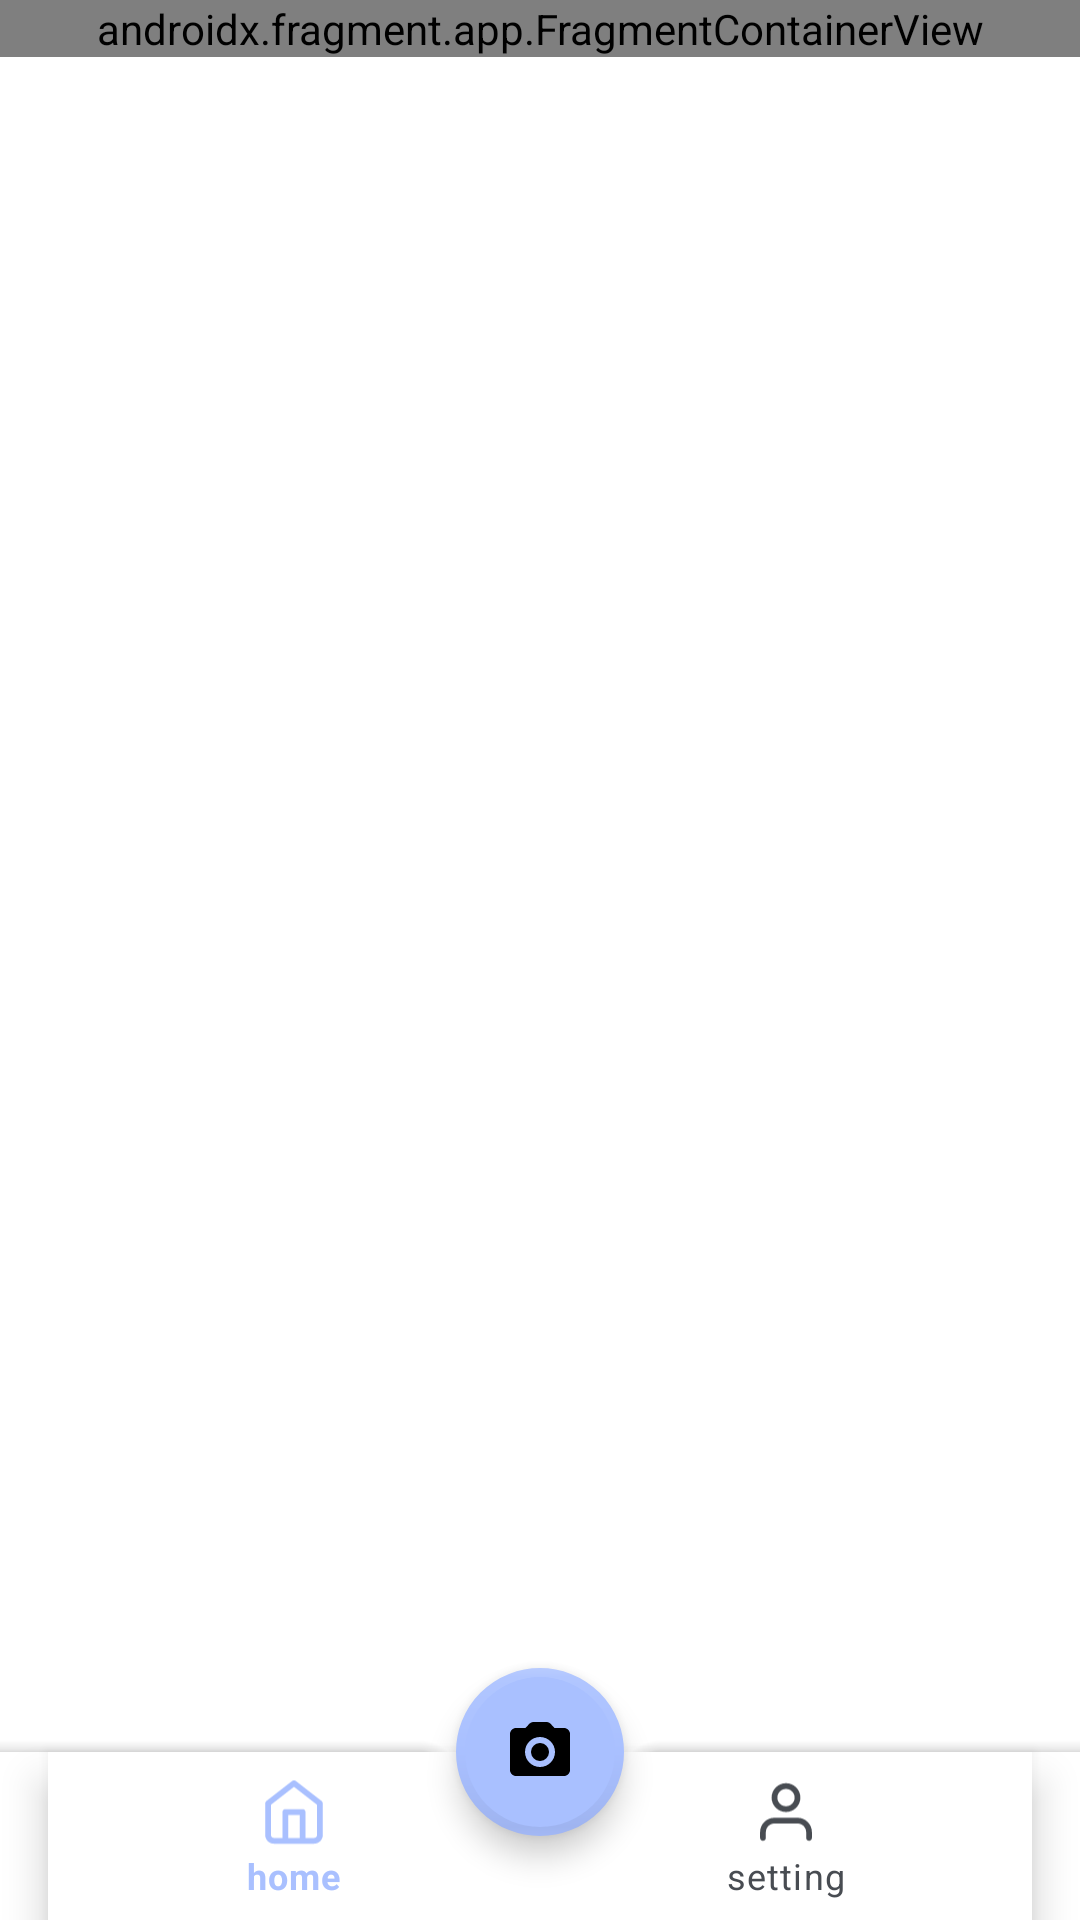

The Android layout XML behind this screen, and the referenced resources:
<!-- AndroidManifest.xml: application theme Theme.Snapsketch -->
<!-- res/layout/activity_main.xml -->
<?xml version="1.0" encoding="utf-8"?>
<androidx.coordinatorlayout.widget.CoordinatorLayout xmlns:android="http://schemas.android.com/apk/res/android"
    xmlns:app="http://schemas.android.com/apk/res-auto"
    xmlns:tools="http://schemas.android.com/tools"
    android:id="@+id/main"
    android:layout_width="match_parent"
    android:layout_height="match_parent"
    android:background="@color/white"
    tools:context=".presentation.ui.main.MainActivity">

    <androidx.fragment.app.FragmentContainerView
        android:id="@+id/fcv_nav_container"
        android:name="androidx.navigation.fragment.NavHostFragment"
        android:layout_width="match_parent"
        android:layout_height="wrap_content"
        app:defaultNavHost="true"
        app:navGraph="@navigation/nav_graph" />

    <com.google.android.material.bottomappbar.BottomAppBar
        android:id="@+id/bab_main"
        android:layout_width="match_parent"
        android:layout_height="wrap_content"
        android:layout_gravity="bottom"
        app:backgroundTint="@color/white">

        <com.google.android.material.bottomnavigation.BottomNavigationView
            android:id="@+id/bnv_main"
            android:layout_width="match_parent"
            android:layout_height="match_parent"
            android:layout_marginEnd="16dp"
            android:background="@color/white"
            app:itemActiveIndicatorStyle="@color/transparent"
            app:itemBackground="@color/transparent"
            app:itemIconTint="@color/nav_selector_color"
            app:itemTextColor="@color/nav_selector_color"
            app:labelVisibilityMode="labeled"
            app:menu="@menu/nav_menu" />
    </com.google.android.material.bottomappbar.BottomAppBar>

    <com.google.android.material.floatingactionbutton.FloatingActionButton
        android:id="@+id/fab_main"
        android:layout_width="wrap_content"
        android:layout_height="wrap_content"
        android:backgroundTint="@color/blue"
        android:importantForAccessibility="no"
        android:src="@drawable/ic_camera"
        app:backgroundTint="@color/blue"
        app:borderWidth="3dp"
        app:layout_anchor="@id/bab_main" />
</androidx.coordinatorlayout.widget.CoordinatorLayout>
<!-- resources referenced by this layout -->
<resources>
  <color name="blue">#A9C0FF</color>
  <color name="transparent">#00FFFFFF</color>
  <color name="white">#FFFFFFFF</color>
  <!-- drawable ic_camera (drawable) -->
  <vector xmlns:android="http://schemas.android.com/apk/res/android"
      android:width="24dp"
      android:height="24dp"
      android:tint="@color/white"
      android:viewportWidth="24"
      android:viewportHeight="24">
  
      <path
          android:fillColor="@android:color/white"
          android:pathData="M12,12m-3,0a3,3 0,1 1,6 0a3,3 0,1 1,-6 0" />
  
      <path
          android:fillColor="@android:color/white"
          android:pathData="M20,4h-3.17l-1.24,-1.35c-0.37,-0.41 -0.91,-0.65 -1.47,-0.65L9.88,2c-0.56,0 -1.1,0.24 -1.48,0.65L7.17,4L4,4c-1.1,0 -2,0.9 -2,2v12c0,1.1 0.9,2 2,2h16c1.1,0 2,-0.9 2,-2L22,6c0,-1.1 -0.9,-2 -2,-2zM12,17c-2.76,0 -5,-2.24 -5,-5s2.24,-5 5,-5 5,2.24 5,5 -2.24,5 -5,5z" />
  
  </vector>
  <style name="Theme.Snapsketch" parent="Base.Theme.Snapsketch" />
  <style name="Base.Theme.Snapsketch" parent="Theme.MaterialComponents.Light.NoActionBar" />
</resources>
